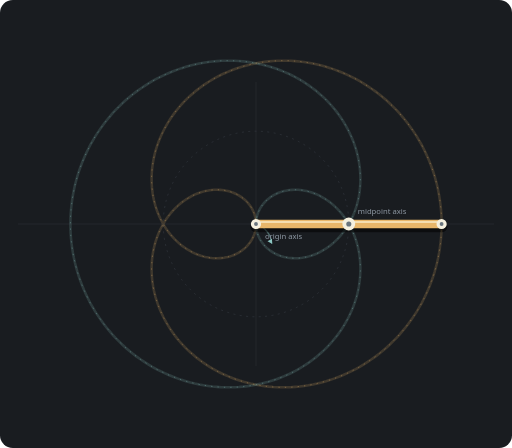
t = 0.00 s
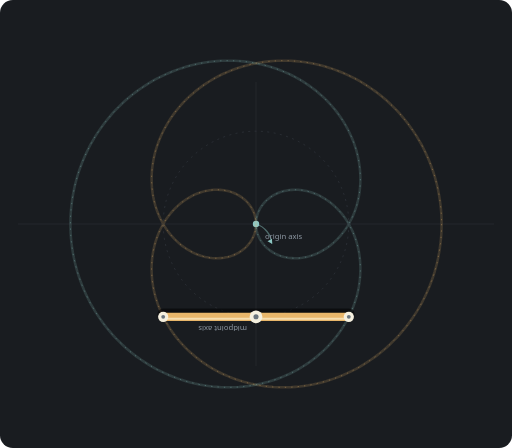
t = 1.50 s
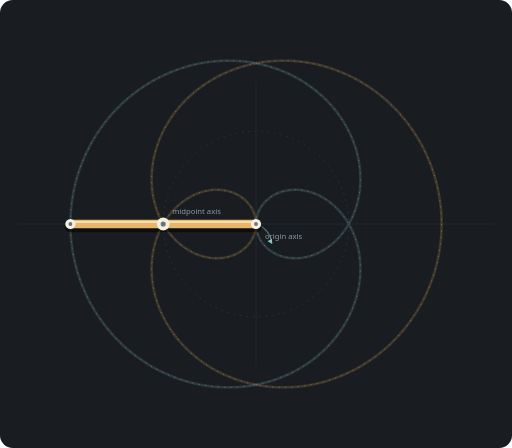
t = 3.00 s
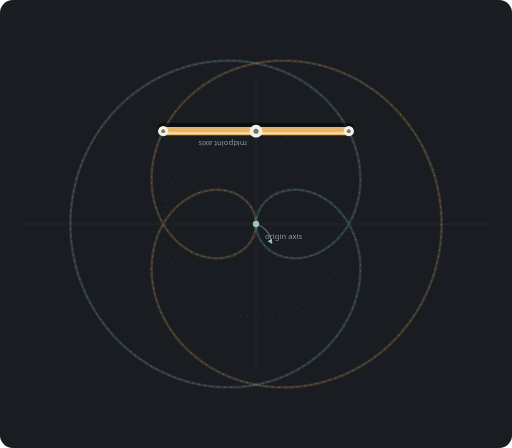
t = 4.50 s

The animated SVG that drew these frames (rendered in a browser with its animation timeline set to each time). Animation: 2 SMIL elements (animateMotion=1,animateTransform=1); one cycle of 6.00 s, repeats indefinitely.

<svg xmlns="http://www.w3.org/2000/svg" viewBox="0 -100 800 700" role="img" aria-labelledby="title desc">
  <title id="title">Baton isolation 2:1</title>
  <desc id="desc">The baton makes 2 clockwise rotations around its midpoint while the midpoint makes 1 clockwise rotations around the origin.</desc>
  <rect x="0" y="-100" width="800" height="700" rx="20" fill="#191c20"/>
  <g stroke="#2a2f35" stroke-width="1"><path d="M400 28V472M28 250H772"/></g>
  <circle cx="400" cy="250" r="145" fill="none" stroke="#343a41" stroke-width="1" stroke-dasharray="3 7"/>
  <circle cx="400" cy="250" r="5" fill="#8dc7c4"/>
  <path d="M400 250 A36 36 0 0 1 425 281" fill="none" stroke="#8dc7c477" stroke-width="2"/>
  <path d="M425 281l-7-4 7-4z" fill="#8dc7c4"/>
  <path d="M 690.0,250.0 L 689.9,257.6 L 689.6,265.2 L 689.0,272.7 L 688.2,280.3 L 687.2,287.8 L 686.0,295.3 L 684.6,302.7 L 683.0,310.1 L 681.1,317.5 L 679.1,324.8 L 676.8,332.0 L 674.3,339.1 L 671.6,346.2 L 668.7,353.2 L 665.6,360.0 L 662.3,366.8 L 658.9,373.5 L 655.2,380.0 L 651.4,386.5 L 647.3,392.8 L 643.1,399.0 L 638.7,405.0 L 634.2,411.0 L 629.5,416.7 L 624.6,422.4 L 619.6,427.8 L 614.4,433.1 L 609.1,438.3 L 603.7,443.3 L 598.1,448.1 L 592.4,452.7 L 586.5,457.2 L 580.6,461.4 L 574.5,465.5 L 568.4,469.4 L 562.1,473.1 L 555.8,476.6 L 549.3,480.0 L 542.8,483.1 L 536.3,486.0 L 529.6,488.7 L 522.9,491.2 L 516.2,493.5 L 509.4,495.6 L 502.5,497.5 L 495.7,499.2 L 488.8,500.7 L 481.9,502.0 L 474.9,503.0 L 468.0,503.9 L 461.1,504.5 L 454.2,505.0 L 447.3,505.2 L 440.4,505.2 L 433.6,505.0 L 426.8,504.7 L 420.0,504.1 L 413.3,503.3 L 406.6,502.3 L 400.0,501.1 L 393.5,499.8 L 387.0,498.2 L 380.6,496.5 L 374.3,494.6 L 368.1,492.5 L 362.0,490.2 L 355.9,487.8 L 350.0,485.2 L 344.2,482.4 L 338.5,479.5 L 332.9,476.4 L 327.5,473.1 L 322.2,469.7 L 317.0,466.2 L 312.0,462.6 L 307.1,458.8 L 302.3,454.8 L 297.7,450.8 L 293.2,446.7 L 288.9,442.4 L 284.8,438.0 L 280.8,433.6 L 277.0,429.0 L 273.3,424.4 L 269.8,419.6 L 266.5,414.8 L 263.4,410.0 L 260.4,405.0 L 257.6,400.0 L 255.0,395.0 L 252.6,389.9 L 250.3,384.8 L 248.2,379.6 L 246.3,374.5 L 244.6,369.3 L 243.0,364.1 L 241.6,358.8 L 240.4,353.6 L 239.4,348.4 L 238.6,343.2 L 237.9,338.0 L 237.4,332.9 L 237.1,327.7 L 236.9,322.6 L 236.9,317.6 L 237.1,312.5 L 237.4,307.6 L 237.9,302.7 L 238.5,297.8 L 239.3,293.1 L 240.3,288.3 L 241.4,283.7 L 242.6,279.2 L 244.0,274.7 L 245.5,270.3 L 247.2,266.1 L 248.9,261.9 L 250.8,257.8 L 252.9,253.9 L 255.0,250.0 L 257.2,246.3 L 259.6,242.6 L 262.1,239.1 L 264.6,235.8 L 267.2,232.5 L 270.0,229.4 L 272.8,226.4 L 275.7,223.6 L 278.6,220.9 L 281.6,218.3 L 284.7,215.8 L 287.8,213.6 L 291.0,211.4 L 294.2,209.4 L 297.5,207.5 L 300.8,205.8 L 304.1,204.2 L 307.4,202.8 L 310.7,201.5 L 314.1,200.4 L 317.5,199.4 L 320.8,198.6 L 324.2,197.9 L 327.5,197.3 L 330.8,196.9 L 334.1,196.6 L 337.4,196.5 L 340.6,196.5 L 343.8,196.7 L 346.9,196.9 L 350.0,197.3 L 353.1,197.9 L 356.0,198.5 L 358.9,199.3 L 361.8,200.2 L 364.6,201.2 L 367.3,202.4 L 369.9,203.6 L 372.4,204.9 L 374.8,206.4 L 377.2,207.9 L 379.4,209.6 L 381.5,211.3 L 383.6,213.1 L 385.5,215.0 L 387.3,217.0 L 389.0,219.1 L 390.6,221.2 L 392.1,223.3 L 393.5,225.6 L 394.7,227.9 L 395.8,230.2 L 396.8,232.6 L 397.6,235.0 L 398.3,237.5 L 398.9,239.9 L 399.4,242.4 L 399.7,244.9 L 399.9,247.5 L 400.0,250.0 L 399.9,252.5 L 399.7,255.1 L 399.4,257.6 L 398.9,260.1 L 398.3,262.5 L 397.6,265.0 L 396.8,267.4 L 395.8,269.8 L 394.7,272.1 L 393.5,274.4 L 392.1,276.7 L 390.6,278.8 L 389.0,280.9 L 387.3,283.0 L 385.5,285.0 L 383.6,286.9 L 381.5,288.7 L 379.4,290.4 L 377.2,292.1 L 374.8,293.6 L 372.4,295.1 L 369.9,296.4 L 367.3,297.6 L 364.6,298.8 L 361.8,299.8 L 358.9,300.7 L 356.0,301.5 L 353.1,302.1 L 350.0,302.7 L 346.9,303.1 L 343.8,303.3 L 340.6,303.5 L 337.4,303.5 L 334.1,303.4 L 330.8,303.1 L 327.5,302.7 L 324.2,302.1 L 320.8,301.4 L 317.5,300.6 L 314.1,299.6 L 310.7,298.5 L 307.4,297.2 L 304.1,295.8 L 300.8,294.2 L 297.5,292.5 L 294.2,290.6 L 291.0,288.6 L 287.8,286.4 L 284.7,284.2 L 281.6,281.7 L 278.6,279.1 L 275.7,276.4 L 272.8,273.6 L 270.0,270.6 L 267.2,267.5 L 264.6,264.2 L 262.1,260.9 L 259.6,257.4 L 257.2,253.7 L 255.0,250.0 L 252.9,246.1 L 250.8,242.2 L 248.9,238.1 L 247.2,233.9 L 245.5,229.7 L 244.0,225.3 L 242.6,220.8 L 241.4,216.3 L 240.3,211.7 L 239.3,206.9 L 238.5,202.2 L 237.9,197.3 L 237.4,192.4 L 237.1,187.5 L 236.9,182.4 L 236.9,177.4 L 237.1,172.3 L 237.4,167.1 L 237.9,162.0 L 238.6,156.8 L 239.4,151.6 L 240.4,146.4 L 241.6,141.2 L 243.0,135.9 L 244.6,130.7 L 246.3,125.5 L 248.2,120.4 L 250.3,115.2 L 252.6,110.1 L 255.0,105.0 L 257.6,100.0 L 260.4,95.0 L 263.4,90.0 L 266.5,85.2 L 269.8,80.4 L 273.3,75.6 L 277.0,71.0 L 280.8,66.4 L 284.8,62.0 L 288.9,57.6 L 293.2,53.3 L 297.7,49.2 L 302.3,45.2 L 307.1,41.2 L 312.0,37.4 L 317.0,33.8 L 322.2,30.3 L 327.5,26.9 L 332.9,23.6 L 338.5,20.5 L 344.2,17.6 L 350.0,14.8 L 355.9,12.2 L 362.0,9.8 L 368.1,7.5 L 374.3,5.4 L 380.6,3.5 L 387.0,1.8 L 393.5,0.2 L 400.0,-1.1 L 406.6,-2.3 L 413.3,-3.3 L 420.0,-4.1 L 426.8,-4.7 L 433.6,-5.0 L 440.4,-5.2 L 447.3,-5.2 L 454.2,-5.0 L 461.1,-4.5 L 468.0,-3.9 L 474.9,-3.0 L 481.9,-2.0 L 488.8,-0.7 L 495.7,0.8 L 502.5,2.5 L 509.4,4.4 L 516.2,6.5 L 522.9,8.8 L 529.6,11.3 L 536.3,14.0 L 542.8,16.9 L 549.3,20.0 L 555.8,23.4 L 562.1,26.9 L 568.4,30.6 L 574.5,34.5 L 580.6,38.6 L 586.5,42.8 L 592.4,47.3 L 598.1,51.9 L 603.7,56.7 L 609.1,61.7 L 614.4,66.9 L 619.6,72.2 L 624.6,77.6 L 629.5,83.3 L 634.2,89.0 L 638.7,95.0 L 643.1,101.0 L 647.3,107.2 L 651.4,113.5 L 655.2,120.0 L 658.9,126.5 L 662.3,133.2 L 665.6,140.0 L 668.7,146.8 L 671.6,153.8 L 674.3,160.9 L 676.8,168.0 L 679.1,175.2 L 681.1,182.5 L 683.0,189.9 L 684.6,197.3 L 686.0,204.7 L 687.2,212.2 L 688.2,219.7 L 689.0,227.3 L 689.6,234.8 L 689.9,242.4 L 690.0,250.0" fill="none" stroke="#e8b66a" stroke-width="4" opacity=".18"/>
  <path d="M 400.0,250.0 L 400.1,247.5 L 400.3,244.9 L 400.6,242.4 L 401.1,239.9 L 401.7,237.5 L 402.4,235.0 L 403.2,232.6 L 404.2,230.2 L 405.3,227.9 L 406.5,225.6 L 407.9,223.3 L 409.4,221.2 L 411.0,219.1 L 412.7,217.0 L 414.5,215.0 L 416.4,213.1 L 418.5,211.3 L 420.6,209.6 L 422.8,207.9 L 425.2,206.4 L 427.6,204.9 L 430.1,203.6 L 432.7,202.4 L 435.4,201.2 L 438.2,200.2 L 441.1,199.3 L 444.0,198.5 L 446.9,197.9 L 450.0,197.3 L 453.1,196.9 L 456.2,196.7 L 459.4,196.5 L 462.6,196.5 L 465.9,196.6 L 469.2,196.9 L 472.5,197.3 L 475.8,197.9 L 479.2,198.6 L 482.5,199.4 L 485.9,200.4 L 489.3,201.5 L 492.6,202.8 L 495.9,204.2 L 499.2,205.8 L 502.5,207.5 L 505.8,209.4 L 509.0,211.4 L 512.2,213.6 L 515.3,215.8 L 518.4,218.3 L 521.4,220.9 L 524.3,223.6 L 527.2,226.4 L 530.0,229.4 L 532.8,232.5 L 535.4,235.8 L 537.9,239.1 L 540.4,242.6 L 542.8,246.3 L 545.0,250.0 L 547.1,253.9 L 549.2,257.8 L 551.1,261.9 L 552.8,266.1 L 554.5,270.3 L 556.0,274.7 L 557.4,279.2 L 558.6,283.7 L 559.7,288.3 L 560.7,293.1 L 561.5,297.8 L 562.1,302.7 L 562.6,307.6 L 562.9,312.5 L 563.1,317.6 L 563.1,322.6 L 562.9,327.7 L 562.6,332.9 L 562.1,338.0 L 561.4,343.2 L 560.6,348.4 L 559.6,353.6 L 558.4,358.8 L 557.0,364.1 L 555.4,369.3 L 553.7,374.5 L 551.8,379.6 L 549.7,384.8 L 547.4,389.9 L 545.0,395.0 L 542.4,400.0 L 539.6,405.0 L 536.6,410.0 L 533.5,414.8 L 530.2,419.6 L 526.7,424.4 L 523.0,429.0 L 519.2,433.6 L 515.2,438.0 L 511.1,442.4 L 506.8,446.7 L 502.3,450.8 L 497.7,454.8 L 492.9,458.8 L 488.0,462.6 L 483.0,466.2 L 477.8,469.7 L 472.5,473.1 L 467.1,476.4 L 461.5,479.5 L 455.8,482.4 L 450.0,485.2 L 444.1,487.8 L 438.0,490.2 L 431.9,492.5 L 425.7,494.6 L 419.4,496.5 L 413.0,498.2 L 406.5,499.8 L 400.0,501.1 L 393.4,502.3 L 386.7,503.3 L 380.0,504.1 L 373.2,504.7 L 366.4,505.0 L 359.6,505.2 L 352.7,505.2 L 345.8,505.0 L 338.9,504.5 L 332.0,503.9 L 325.1,503.0 L 318.1,502.0 L 311.2,500.7 L 304.3,499.2 L 297.5,497.5 L 290.6,495.6 L 283.8,493.5 L 277.1,491.2 L 270.4,488.7 L 263.7,486.0 L 257.2,483.1 L 250.7,480.0 L 244.2,476.6 L 237.9,473.1 L 231.6,469.4 L 225.5,465.5 L 219.4,461.4 L 213.5,457.2 L 207.6,452.7 L 201.9,448.1 L 196.3,443.3 L 190.9,438.3 L 185.6,433.1 L 180.4,427.8 L 175.4,422.4 L 170.5,416.7 L 165.8,411.0 L 161.3,405.0 L 156.9,399.0 L 152.7,392.8 L 148.6,386.5 L 144.8,380.0 L 141.1,373.5 L 137.7,366.8 L 134.4,360.0 L 131.3,353.2 L 128.4,346.2 L 125.7,339.1 L 123.2,332.0 L 120.9,324.8 L 118.9,317.5 L 117.0,310.1 L 115.4,302.7 L 114.0,295.3 L 112.8,287.8 L 111.8,280.3 L 111.0,272.7 L 110.4,265.2 L 110.1,257.6 L 110.0,250.0 L 110.1,242.4 L 110.4,234.8 L 111.0,227.3 L 111.8,219.7 L 112.8,212.2 L 114.0,204.7 L 115.4,197.3 L 117.0,189.9 L 118.9,182.5 L 120.9,175.2 L 123.2,168.0 L 125.7,160.9 L 128.4,153.8 L 131.3,146.8 L 134.4,140.0 L 137.7,133.2 L 141.1,126.5 L 144.8,120.0 L 148.6,113.5 L 152.7,107.2 L 156.9,101.0 L 161.3,95.0 L 165.8,89.0 L 170.5,83.3 L 175.4,77.6 L 180.4,72.2 L 185.6,66.9 L 190.9,61.7 L 196.3,56.7 L 201.9,51.9 L 207.6,47.3 L 213.5,42.8 L 219.4,38.6 L 225.5,34.5 L 231.6,30.6 L 237.9,26.9 L 244.2,23.4 L 250.7,20.0 L 257.2,16.9 L 263.7,14.0 L 270.4,11.3 L 277.1,8.8 L 283.8,6.5 L 290.6,4.4 L 297.5,2.5 L 304.3,0.8 L 311.2,-0.7 L 318.1,-2.0 L 325.1,-3.0 L 332.0,-3.9 L 338.9,-4.5 L 345.8,-5.0 L 352.7,-5.2 L 359.6,-5.2 L 366.4,-5.0 L 373.2,-4.7 L 380.0,-4.1 L 386.7,-3.3 L 393.4,-2.3 L 400.0,-1.1 L 406.5,0.2 L 413.0,1.8 L 419.4,3.5 L 425.7,5.4 L 431.9,7.5 L 438.0,9.8 L 444.1,12.2 L 450.0,14.8 L 455.8,17.6 L 461.5,20.5 L 467.1,23.6 L 472.5,26.9 L 477.8,30.3 L 483.0,33.8 L 488.0,37.4 L 492.9,41.2 L 497.7,45.2 L 502.3,49.2 L 506.8,53.3 L 511.1,57.6 L 515.2,62.0 L 519.2,66.4 L 523.0,71.0 L 526.7,75.6 L 530.2,80.4 L 533.5,85.2 L 536.6,90.0 L 539.6,95.0 L 542.4,100.0 L 545.0,105.0 L 547.4,110.1 L 549.7,115.2 L 551.8,120.4 L 553.7,125.5 L 555.4,130.7 L 557.0,135.9 L 558.4,141.2 L 559.6,146.4 L 560.6,151.6 L 561.4,156.8 L 562.1,162.0 L 562.6,167.1 L 562.9,172.3 L 563.1,177.4 L 563.1,182.4 L 562.9,187.5 L 562.6,192.4 L 562.1,197.3 L 561.5,202.2 L 560.7,206.9 L 559.7,211.7 L 558.6,216.3 L 557.4,220.8 L 556.0,225.3 L 554.5,229.7 L 552.8,233.9 L 551.1,238.1 L 549.2,242.2 L 547.1,246.1 L 545.0,250.0 L 542.8,253.7 L 540.4,257.4 L 537.9,260.9 L 535.4,264.2 L 532.8,267.5 L 530.0,270.6 L 527.2,273.6 L 524.3,276.4 L 521.4,279.1 L 518.4,281.7 L 515.3,284.2 L 512.2,286.4 L 509.0,288.6 L 505.8,290.6 L 502.5,292.5 L 499.2,294.2 L 495.9,295.8 L 492.6,297.2 L 489.3,298.5 L 485.9,299.6 L 482.5,300.6 L 479.2,301.4 L 475.8,302.1 L 472.5,302.7 L 469.2,303.1 L 465.9,303.4 L 462.6,303.5 L 459.4,303.5 L 456.2,303.3 L 453.1,303.1 L 450.0,302.7 L 446.9,302.1 L 444.0,301.5 L 441.1,300.7 L 438.2,299.8 L 435.4,298.8 L 432.7,297.6 L 430.1,296.4 L 427.6,295.1 L 425.2,293.6 L 422.8,292.1 L 420.6,290.4 L 418.5,288.7 L 416.4,286.9 L 414.5,285.0 L 412.7,283.0 L 411.0,280.9 L 409.4,278.8 L 407.9,276.7 L 406.5,274.4 L 405.3,272.1 L 404.2,269.8 L 403.2,267.4 L 402.4,265.0 L 401.7,262.5 L 401.1,260.1 L 400.6,257.6 L 400.3,255.1 L 400.1,252.5 L 400.0,250.0" fill="none" stroke="#8dc7c4" stroke-width="4" opacity=".18"/>
  <path d="M 690.0,250.0 L 689.9,257.6 L 689.6,265.2 L 689.0,272.7 L 688.2,280.3 L 687.2,287.8 L 686.0,295.3 L 684.6,302.7 L 683.0,310.1 L 681.1,317.5 L 679.1,324.8 L 676.8,332.0 L 674.3,339.1 L 671.6,346.2 L 668.7,353.2 L 665.6,360.0 L 662.3,366.8 L 658.9,373.5 L 655.2,380.0 L 651.4,386.5 L 647.3,392.8 L 643.1,399.0 L 638.7,405.0 L 634.2,411.0 L 629.5,416.7 L 624.6,422.4 L 619.6,427.8 L 614.4,433.1 L 609.1,438.3 L 603.7,443.3 L 598.1,448.1 L 592.4,452.7 L 586.5,457.2 L 580.6,461.4 L 574.5,465.5 L 568.4,469.4 L 562.1,473.1 L 555.8,476.6 L 549.3,480.0 L 542.8,483.1 L 536.3,486.0 L 529.6,488.7 L 522.9,491.2 L 516.2,493.5 L 509.4,495.6 L 502.5,497.5 L 495.7,499.2 L 488.8,500.7 L 481.9,502.0 L 474.9,503.0 L 468.0,503.9 L 461.1,504.5 L 454.2,505.0 L 447.3,505.2 L 440.4,505.2 L 433.6,505.0 L 426.8,504.7 L 420.0,504.1 L 413.3,503.3 L 406.6,502.3 L 400.0,501.1 L 393.5,499.8 L 387.0,498.2 L 380.6,496.5 L 374.3,494.6 L 368.1,492.5 L 362.0,490.2 L 355.9,487.8 L 350.0,485.2 L 344.2,482.4 L 338.5,479.5 L 332.9,476.4 L 327.5,473.1 L 322.2,469.7 L 317.0,466.2 L 312.0,462.6 L 307.1,458.8 L 302.3,454.8 L 297.7,450.8 L 293.2,446.7 L 288.9,442.4 L 284.8,438.0 L 280.8,433.6 L 277.0,429.0 L 273.3,424.4 L 269.8,419.6 L 266.5,414.8 L 263.4,410.0 L 260.4,405.0 L 257.6,400.0 L 255.0,395.0 L 252.6,389.9 L 250.3,384.8 L 248.2,379.6 L 246.3,374.5 L 244.6,369.3 L 243.0,364.1 L 241.6,358.8 L 240.4,353.6 L 239.4,348.4 L 238.6,343.2 L 237.9,338.0 L 237.4,332.9 L 237.1,327.7 L 236.9,322.6 L 236.9,317.6 L 237.1,312.5 L 237.4,307.6 L 237.9,302.7 L 238.5,297.8 L 239.3,293.1 L 240.3,288.3 L 241.4,283.7 L 242.6,279.2 L 244.0,274.7 L 245.5,270.3 L 247.2,266.1 L 248.9,261.9 L 250.8,257.8 L 252.9,253.9 L 255.0,250.0 L 257.2,246.3 L 259.6,242.6 L 262.1,239.1 L 264.6,235.8 L 267.2,232.5 L 270.0,229.4 L 272.8,226.4 L 275.7,223.6 L 278.6,220.9 L 281.6,218.3 L 284.7,215.8 L 287.8,213.6 L 291.0,211.4 L 294.2,209.4 L 297.5,207.5 L 300.8,205.8 L 304.1,204.2 L 307.4,202.8 L 310.7,201.5 L 314.1,200.4 L 317.5,199.4 L 320.8,198.6 L 324.2,197.9 L 327.5,197.3 L 330.8,196.9 L 334.1,196.6 L 337.4,196.5 L 340.6,196.5 L 343.8,196.7 L 346.9,196.9 L 350.0,197.3 L 353.1,197.9 L 356.0,198.5 L 358.9,199.3 L 361.8,200.2 L 364.6,201.2 L 367.3,202.4 L 369.9,203.6 L 372.4,204.9 L 374.8,206.4 L 377.2,207.9 L 379.4,209.6 L 381.5,211.3 L 383.6,213.1 L 385.5,215.0 L 387.3,217.0 L 389.0,219.1 L 390.6,221.2 L 392.1,223.3 L 393.5,225.6 L 394.7,227.9 L 395.8,230.2 L 396.8,232.6 L 397.6,235.0 L 398.3,237.5 L 398.9,239.9 L 399.4,242.4 L 399.7,244.9 L 399.9,247.5 L 400.0,250.0 L 399.9,252.5 L 399.7,255.1 L 399.4,257.6 L 398.9,260.1 L 398.3,262.5 L 397.6,265.0 L 396.8,267.4 L 395.8,269.8 L 394.7,272.1 L 393.5,274.4 L 392.1,276.7 L 390.6,278.8 L 389.0,280.9 L 387.3,283.0 L 385.5,285.0 L 383.6,286.9 L 381.5,288.7 L 379.4,290.4 L 377.2,292.1 L 374.8,293.6 L 372.4,295.1 L 369.9,296.4 L 367.3,297.6 L 364.6,298.8 L 361.8,299.8 L 358.9,300.7 L 356.0,301.5 L 353.1,302.1 L 350.0,302.7 L 346.9,303.1 L 343.8,303.3 L 340.6,303.5 L 337.4,303.5 L 334.1,303.4 L 330.8,303.1 L 327.5,302.7 L 324.2,302.1 L 320.8,301.4 L 317.5,300.6 L 314.1,299.6 L 310.7,298.5 L 307.4,297.2 L 304.1,295.8 L 300.8,294.2 L 297.5,292.5 L 294.2,290.6 L 291.0,288.6 L 287.8,286.4 L 284.7,284.2 L 281.6,281.7 L 278.6,279.1 L 275.7,276.4 L 272.8,273.6 L 270.0,270.6 L 267.2,267.5 L 264.6,264.2 L 262.1,260.9 L 259.6,257.4 L 257.2,253.7 L 255.0,250.0 L 252.9,246.1 L 250.8,242.2 L 248.9,238.1 L 247.2,233.9 L 245.5,229.7 L 244.0,225.3 L 242.6,220.8 L 241.4,216.3 L 240.3,211.7 L 239.3,206.9 L 238.5,202.2 L 237.9,197.3 L 237.4,192.4 L 237.1,187.5 L 236.9,182.4 L 236.9,177.4 L 237.1,172.3 L 237.4,167.1 L 237.9,162.0 L 238.6,156.8 L 239.4,151.6 L 240.4,146.4 L 241.6,141.2 L 243.0,135.9 L 244.6,130.7 L 246.3,125.5 L 248.2,120.4 L 250.3,115.2 L 252.6,110.1 L 255.0,105.0 L 257.6,100.0 L 260.4,95.0 L 263.4,90.0 L 266.5,85.2 L 269.8,80.4 L 273.3,75.6 L 277.0,71.0 L 280.8,66.4 L 284.8,62.0 L 288.9,57.6 L 293.2,53.3 L 297.7,49.2 L 302.3,45.2 L 307.1,41.2 L 312.0,37.4 L 317.0,33.8 L 322.2,30.3 L 327.5,26.9 L 332.9,23.6 L 338.5,20.5 L 344.2,17.6 L 350.0,14.8 L 355.9,12.2 L 362.0,9.8 L 368.1,7.5 L 374.3,5.4 L 380.6,3.5 L 387.0,1.8 L 393.5,0.2 L 400.0,-1.1 L 406.6,-2.3 L 413.3,-3.3 L 420.0,-4.1 L 426.8,-4.7 L 433.6,-5.0 L 440.4,-5.2 L 447.3,-5.2 L 454.2,-5.0 L 461.1,-4.5 L 468.0,-3.9 L 474.9,-3.0 L 481.9,-2.0 L 488.8,-0.7 L 495.7,0.8 L 502.5,2.5 L 509.4,4.4 L 516.2,6.5 L 522.9,8.8 L 529.6,11.3 L 536.3,14.0 L 542.8,16.9 L 549.3,20.0 L 555.8,23.4 L 562.1,26.9 L 568.4,30.6 L 574.5,34.5 L 580.6,38.6 L 586.5,42.8 L 592.4,47.3 L 598.1,51.9 L 603.7,56.7 L 609.1,61.7 L 614.4,66.9 L 619.6,72.2 L 624.6,77.6 L 629.5,83.3 L 634.2,89.0 L 638.7,95.0 L 643.1,101.0 L 647.3,107.2 L 651.4,113.5 L 655.2,120.0 L 658.9,126.5 L 662.3,133.2 L 665.6,140.0 L 668.7,146.8 L 671.6,153.8 L 674.3,160.9 L 676.8,168.0 L 679.1,175.2 L 681.1,182.5 L 683.0,189.9 L 684.6,197.3 L 686.0,204.7 L 687.2,212.2 L 688.2,219.7 L 689.0,227.3 L 689.6,234.8 L 689.9,242.4 L 690.0,250.0" fill="none" stroke="#e8b66a" stroke-width="1" stroke-dasharray="2 8" opacity=".55"/>
  <path d="M 400.0,250.0 L 400.1,247.5 L 400.3,244.9 L 400.6,242.4 L 401.1,239.9 L 401.7,237.5 L 402.4,235.0 L 403.2,232.6 L 404.2,230.2 L 405.3,227.9 L 406.5,225.6 L 407.9,223.3 L 409.4,221.2 L 411.0,219.1 L 412.7,217.0 L 414.5,215.0 L 416.4,213.1 L 418.5,211.3 L 420.6,209.6 L 422.8,207.9 L 425.2,206.4 L 427.6,204.9 L 430.1,203.6 L 432.7,202.4 L 435.4,201.2 L 438.2,200.2 L 441.1,199.3 L 444.0,198.5 L 446.9,197.9 L 450.0,197.3 L 453.1,196.9 L 456.2,196.7 L 459.4,196.5 L 462.6,196.5 L 465.9,196.6 L 469.2,196.9 L 472.5,197.3 L 475.8,197.9 L 479.2,198.6 L 482.5,199.4 L 485.9,200.4 L 489.3,201.5 L 492.6,202.8 L 495.9,204.2 L 499.2,205.8 L 502.5,207.5 L 505.8,209.4 L 509.0,211.4 L 512.2,213.6 L 515.3,215.8 L 518.4,218.3 L 521.4,220.9 L 524.3,223.6 L 527.2,226.4 L 530.0,229.4 L 532.8,232.5 L 535.4,235.8 L 537.9,239.1 L 540.4,242.6 L 542.8,246.3 L 545.0,250.0 L 547.1,253.9 L 549.2,257.8 L 551.1,261.9 L 552.8,266.1 L 554.5,270.3 L 556.0,274.7 L 557.4,279.2 L 558.6,283.7 L 559.7,288.3 L 560.7,293.1 L 561.5,297.8 L 562.1,302.7 L 562.6,307.6 L 562.9,312.5 L 563.1,317.6 L 563.1,322.6 L 562.9,327.7 L 562.6,332.9 L 562.1,338.0 L 561.4,343.2 L 560.6,348.4 L 559.6,353.6 L 558.4,358.8 L 557.0,364.1 L 555.4,369.3 L 553.7,374.5 L 551.8,379.6 L 549.7,384.8 L 547.4,389.9 L 545.0,395.0 L 542.4,400.0 L 539.6,405.0 L 536.6,410.0 L 533.5,414.8 L 530.2,419.6 L 526.7,424.4 L 523.0,429.0 L 519.2,433.6 L 515.2,438.0 L 511.1,442.4 L 506.8,446.7 L 502.3,450.8 L 497.7,454.8 L 492.9,458.8 L 488.0,462.6 L 483.0,466.2 L 477.8,469.7 L 472.5,473.1 L 467.1,476.4 L 461.5,479.5 L 455.8,482.4 L 450.0,485.2 L 444.1,487.8 L 438.0,490.2 L 431.9,492.5 L 425.7,494.6 L 419.4,496.5 L 413.0,498.2 L 406.5,499.8 L 400.0,501.1 L 393.4,502.3 L 386.7,503.3 L 380.0,504.1 L 373.2,504.7 L 366.4,505.0 L 359.6,505.2 L 352.7,505.2 L 345.8,505.0 L 338.9,504.5 L 332.0,503.9 L 325.1,503.0 L 318.1,502.0 L 311.2,500.7 L 304.3,499.2 L 297.5,497.5 L 290.6,495.6 L 283.8,493.5 L 277.1,491.2 L 270.4,488.7 L 263.7,486.0 L 257.2,483.1 L 250.7,480.0 L 244.2,476.6 L 237.9,473.1 L 231.6,469.4 L 225.5,465.5 L 219.4,461.4 L 213.5,457.2 L 207.6,452.7 L 201.9,448.1 L 196.3,443.3 L 190.9,438.3 L 185.6,433.1 L 180.4,427.8 L 175.4,422.4 L 170.5,416.7 L 165.8,411.0 L 161.3,405.0 L 156.9,399.0 L 152.7,392.8 L 148.6,386.5 L 144.8,380.0 L 141.1,373.5 L 137.7,366.8 L 134.4,360.0 L 131.3,353.2 L 128.4,346.2 L 125.7,339.1 L 123.2,332.0 L 120.9,324.8 L 118.9,317.5 L 117.0,310.1 L 115.4,302.7 L 114.0,295.3 L 112.8,287.8 L 111.8,280.3 L 111.0,272.7 L 110.4,265.2 L 110.1,257.6 L 110.0,250.0 L 110.1,242.4 L 110.4,234.8 L 111.0,227.3 L 111.8,219.7 L 112.8,212.2 L 114.0,204.7 L 115.4,197.3 L 117.0,189.9 L 118.9,182.5 L 120.9,175.2 L 123.2,168.0 L 125.7,160.9 L 128.4,153.8 L 131.3,146.8 L 134.4,140.0 L 137.7,133.2 L 141.1,126.5 L 144.8,120.0 L 148.6,113.5 L 152.7,107.2 L 156.9,101.0 L 161.3,95.0 L 165.8,89.0 L 170.5,83.3 L 175.4,77.6 L 180.4,72.2 L 185.6,66.9 L 190.9,61.7 L 196.3,56.7 L 201.9,51.9 L 207.6,47.3 L 213.5,42.8 L 219.4,38.6 L 225.5,34.5 L 231.6,30.6 L 237.9,26.9 L 244.2,23.4 L 250.7,20.0 L 257.2,16.9 L 263.7,14.0 L 270.4,11.3 L 277.1,8.8 L 283.8,6.5 L 290.6,4.4 L 297.5,2.5 L 304.3,0.8 L 311.2,-0.7 L 318.1,-2.0 L 325.1,-3.0 L 332.0,-3.9 L 338.9,-4.5 L 345.8,-5.0 L 352.7,-5.2 L 359.6,-5.2 L 366.4,-5.0 L 373.2,-4.7 L 380.0,-4.1 L 386.7,-3.3 L 393.4,-2.3 L 400.0,-1.1 L 406.5,0.2 L 413.0,1.8 L 419.4,3.5 L 425.7,5.4 L 431.9,7.5 L 438.0,9.8 L 444.1,12.2 L 450.0,14.8 L 455.8,17.6 L 461.5,20.5 L 467.1,23.6 L 472.5,26.9 L 477.8,30.3 L 483.0,33.8 L 488.0,37.4 L 492.9,41.2 L 497.7,45.2 L 502.3,49.2 L 506.8,53.3 L 511.1,57.6 L 515.2,62.0 L 519.2,66.4 L 523.0,71.0 L 526.7,75.6 L 530.2,80.4 L 533.5,85.2 L 536.6,90.0 L 539.6,95.0 L 542.4,100.0 L 545.0,105.0 L 547.4,110.1 L 549.7,115.2 L 551.8,120.4 L 553.7,125.5 L 555.4,130.7 L 557.0,135.9 L 558.4,141.2 L 559.6,146.4 L 560.6,151.6 L 561.4,156.8 L 562.1,162.0 L 562.6,167.1 L 562.9,172.3 L 563.1,177.4 L 563.1,182.4 L 562.9,187.5 L 562.6,192.4 L 562.1,197.3 L 561.5,202.2 L 560.7,206.9 L 559.7,211.7 L 558.6,216.3 L 557.4,220.8 L 556.0,225.3 L 554.5,229.7 L 552.8,233.9 L 551.1,238.1 L 549.2,242.2 L 547.1,246.1 L 545.0,250.0 L 542.8,253.7 L 540.4,257.4 L 537.9,260.9 L 535.4,264.2 L 532.8,267.5 L 530.0,270.6 L 527.2,273.6 L 524.3,276.4 L 521.4,279.1 L 518.4,281.7 L 515.3,284.2 L 512.2,286.4 L 509.0,288.6 L 505.8,290.6 L 502.5,292.5 L 499.2,294.2 L 495.9,295.8 L 492.6,297.2 L 489.3,298.5 L 485.9,299.6 L 482.5,300.6 L 479.2,301.4 L 475.8,302.1 L 472.5,302.7 L 469.2,303.1 L 465.9,303.4 L 462.6,303.5 L 459.4,303.5 L 456.2,303.3 L 453.1,303.1 L 450.0,302.7 L 446.9,302.1 L 444.0,301.5 L 441.1,300.7 L 438.2,299.8 L 435.4,298.8 L 432.7,297.6 L 430.1,296.4 L 427.6,295.1 L 425.2,293.6 L 422.8,292.1 L 420.6,290.4 L 418.5,288.7 L 416.4,286.9 L 414.5,285.0 L 412.7,283.0 L 411.0,280.9 L 409.4,278.8 L 407.9,276.7 L 406.5,274.4 L 405.3,272.1 L 404.2,269.8 L 403.2,267.4 L 402.4,265.0 L 401.7,262.5 L 401.1,260.1 L 400.6,257.6 L 400.3,255.1 L 400.1,252.5 L 400.0,250.0" fill="none" stroke="#8dc7c4" stroke-width="1" stroke-dasharray="2 8" opacity=".55"/>
  <text x="414" y="274" fill="#8e98a3" font-family="system-ui,sans-serif" font-size="12">origin axis</text>
  <g transform="translate(400 250)">
    <g>
      <animateMotion path="M 145 0 A 145 145 0 1 1 -145 0 A 145 145 0 1 1 145 0" dur="6s" rotate="0" calcMode="paced" repeatCount="indefinite"/>
      <g>
        <animateTransform attributeName="transform" type="rotate" from="0 0 0" to="720 0 0" dur="6s" repeatCount="indefinite"/>
        <line x1="-145" y1="4" x2="145" y2="4" stroke="#0008" stroke-width="18" stroke-linecap="round"/>
        <line x1="-145" y1="0" x2="145" y2="0" stroke="#e8b66a" stroke-width="13" stroke-linecap="round"/>
        <line x1="-138" y1="-3" x2="138" y2="-3" stroke="#fff8df99" stroke-width="3" stroke-linecap="round"/>
        <circle cx="-145" cy="0" r="8" fill="#f5f0df"/><circle cx="145" cy="0" r="8" fill="#f5f0df"/>
        <circle cx="-145" cy="0" r="3" fill="#69747d"/><circle cx="145" cy="0" r="3" fill="#69747d"/>
        <circle cx="0" cy="0" r="10" fill="#f5f0df"/><circle cx="0" cy="0" r="4" fill="#69747d"/>
        <text x="14" y="-15" fill="#8e98a3" font-family="system-ui,sans-serif" font-size="12">midpoint axis</text>
      </g>
    </g>
  </g>
</svg>
